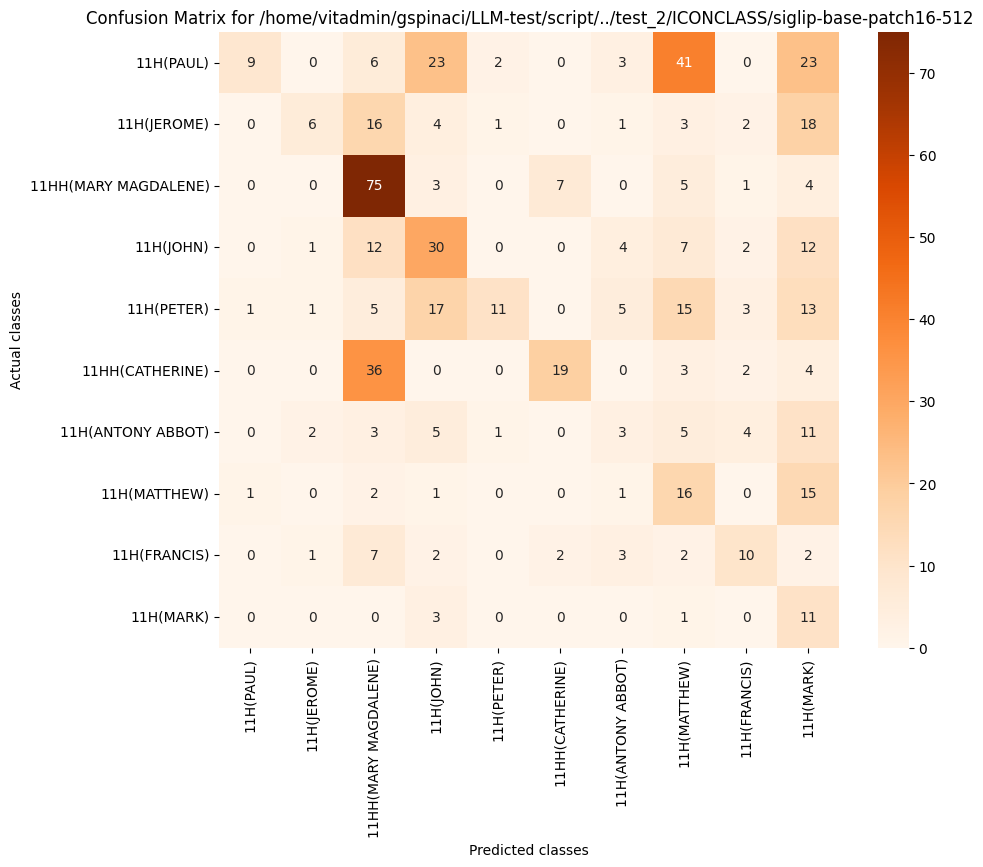

Data behind this chart, as committed beside it:
, 11H(PAUL), 11H(JEROME), 11HH(MARY MAGDALENE), 11H(JOHN), 11H(PETER), 11HH(CATHERINE), 11H(ANTONY ABBOT), 11H(MATTHEW), 11H(FRANCIS), 11H(MARK)
11H(PAUL), 9, 0, 6, 23, 2, 0, 3, 41, 0, 23
11H(JEROME), 0, 6, 16, 4, 1, 0, 1, 3, 2, 18
11HH(MARY MAGDALENE), 0, 0, 75, 3, 0, 7, 0, 5, 1, 4
11H(JOHN), 0, 1, 12, 30, 0, 0, 4, 7, 2, 12
11H(PETER), 1, 1, 5, 17, 11, 0, 5, 15, 3, 13
11HH(CATHERINE), 0, 0, 36, 0, 0, 19, 0, 3, 2, 4
11H(ANTONY ABBOT), 0, 2, 3, 5, 1, 0, 3, 5, 4, 11
11H(MATTHEW), 1, 0, 2, 1, 0, 0, 1, 16, 0, 15
11H(FRANCIS), 0, 1, 7, 2, 0, 2, 3, 2, 10, 2
11H(MARK), 0, 0, 0, 3, 0, 0, 0, 1, 0, 11
